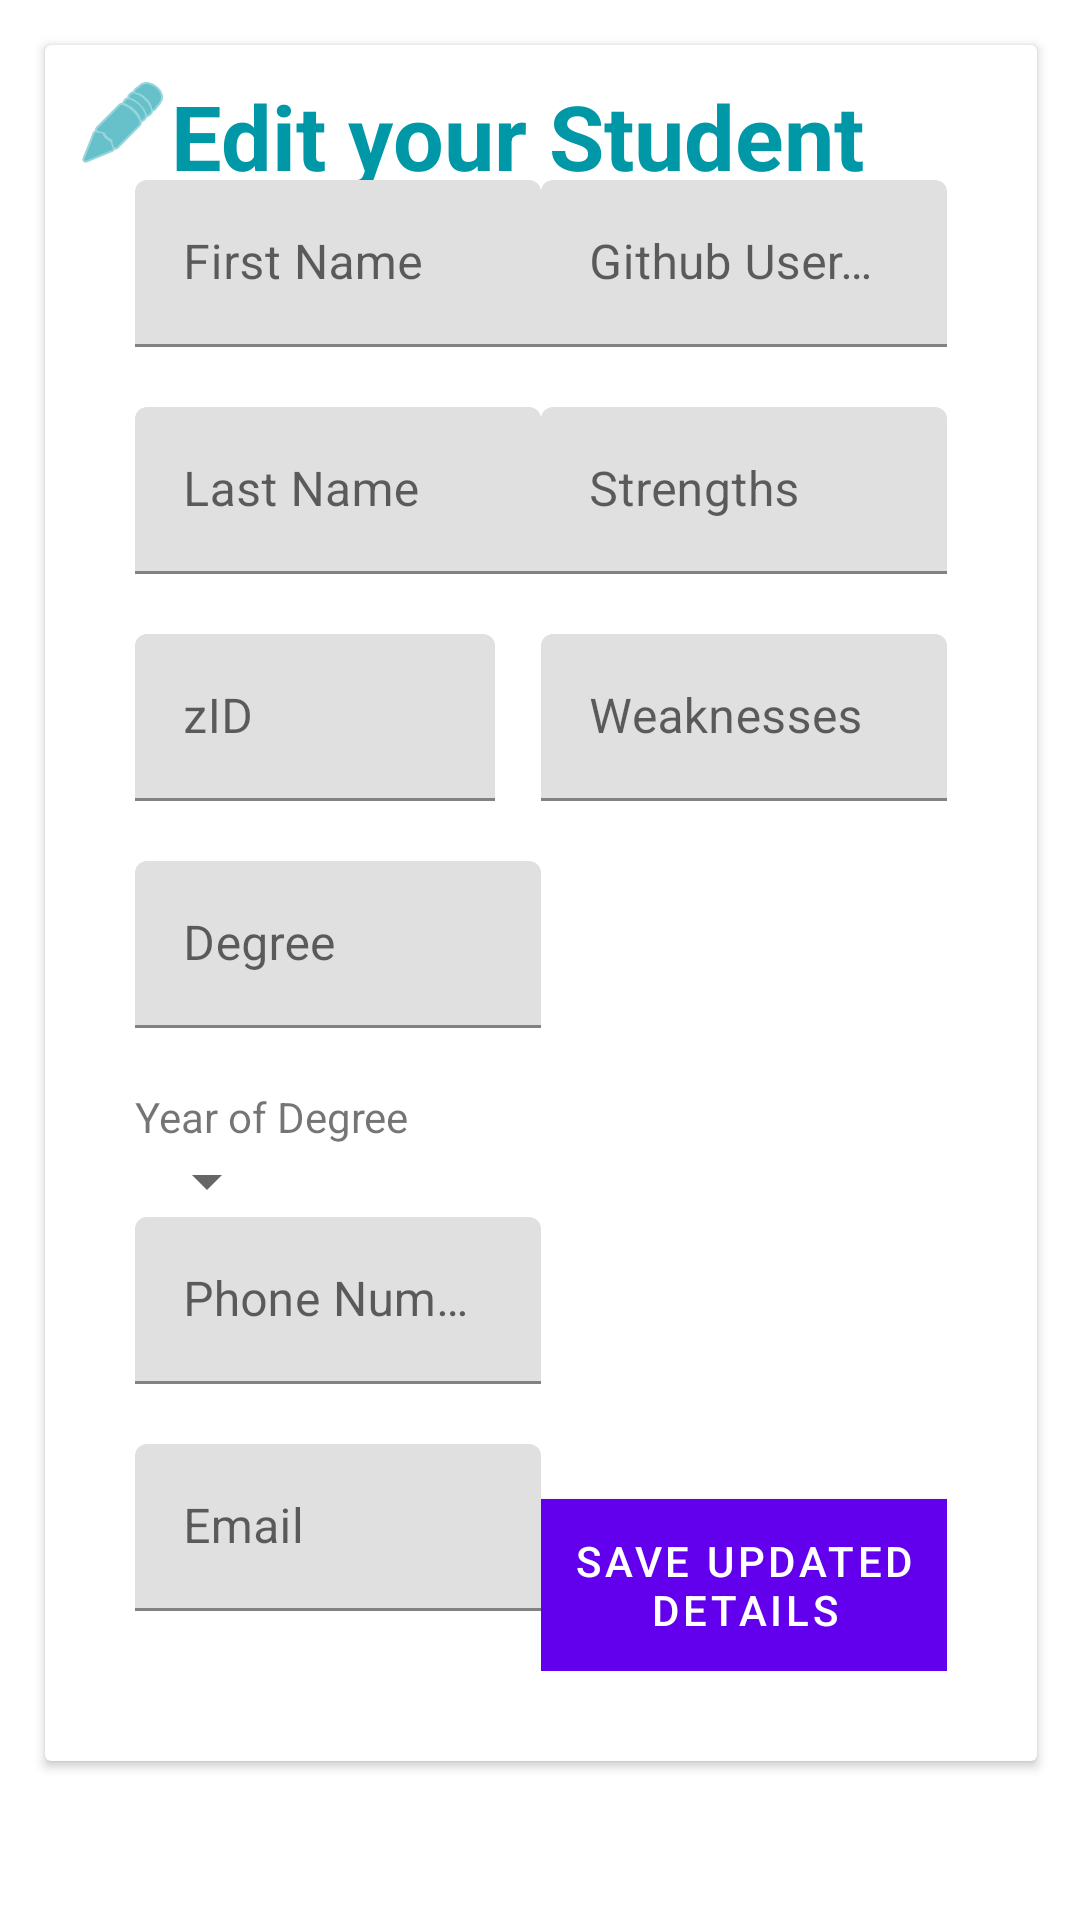

This screen was rendered from an Android layout file. Write that file and the resources it references.
<!-- AndroidManifest.xml: application theme AppTheme -->
<!-- res/layout/content_edit_student.xml -->
<?xml version="1.0" encoding="utf-8"?>
<ScrollView xmlns:android="http://schemas.android.com/apk/res/android"
    xmlns:app="http://schemas.android.com/apk/res-auto"
    xmlns:tools="http://schemas.android.com/tools"
    android:layout_width="match_parent"
    android:layout_height="match_parent"
    android:paddingBottom="@dimen/activity_vertical_margin"
    android:paddingLeft="@dimen/activity_horizontal_margin"
    android:paddingRight="@dimen/activity_horizontal_margin"
    android:paddingTop="@dimen/activity_vertical_margin"
    app:layout_behavior="@string/appbar_scrolling_view_behavior"
    tools:context="com.example.infs3634project2.views.EditStudent">

    <android.support.v7.widget.CardView
        android:layout_width="wrap_content"
        android:layout_height="wrap_content"
        android:layout_margin="15dp">

        <LinearLayout
            android:layout_width="wrap_content"
            android:layout_height="wrap_content"
            android:layout_gravity="center_horizontal"
            android:layout_margin="10dp"
            android:orientation="horizontal">

            <ImageView
                android:layout_width="wrap_content"
                android:layout_height="wrap_content"
                android:src="@android:drawable/ic_menu_edit"
                android:tint="@color/colorPrimary" />

            <TextView
                android:layout_width="wrap_content"
                android:layout_height="wrap_content"
                android:layout_marginBottom="15dp"
                android:text="Edit your Student Details!"
                android:textColor="@color/colorPrimary"
                android:textSize="30dp"
                android:textStyle="bold" />
        </LinearLayout>

        <LinearLayout
            android:layout_width="match_parent"
            android:layout_height="match_parent"
            android:layout_marginTop="15dp"
            android:orientation="horizontal"
            android:padding="30dp"
            android:weightSum="2">

            <RelativeLayout
                android:layout_width="0dp"
                android:layout_height="match_parent"
                android:layout_weight="1">

                <android.support.design.widget.TextInputLayout
                    android:id="@+id/firstNameTextInput"
                    android:layout_width="220dp"
                    android:layout_height="wrap_content"
                    android:layout_marginBottom="20dp">

                    <EditText
                        android:id="@+id/firstNameEditText"
                        android:layout_width="match_parent"
                        android:layout_height="wrap_content"
                        android:hint="First Name"
                        android:maxLength="30"
                        android:maxLines="1" />

                </android.support.design.widget.TextInputLayout>

                <android.support.design.widget.TextInputLayout
                    android:id="@+id/lastNameTextInput"
                    android:layout_width="220dp"
                    android:layout_height="wrap_content"
                    android:layout_below="@id/firstNameTextInput"
                    android:layout_marginBottom="20dp">


                    <EditText
                        android:id="@+id/lastNameEditText"
                        android:layout_width="match_parent"
                        android:layout_height="wrap_content"
                        android:hint="Last Name"
                        android:maxLength="30"
                        android:maxLines="1" />


                </android.support.design.widget.TextInputLayout>


                <android.support.design.widget.TextInputLayout
                    android:id="@+id/zIDTextInput"
                    android:layout_width="120dp"
                    android:layout_height="wrap_content"
                    android:layout_below="@id/lastNameTextInput"
                    android:layout_marginBottom="20dp">


                    <EditText
                        android:id="@+id/zIDEditText"
                        android:layout_width="match_parent"
                        android:layout_height="wrap_content"
                        android:hint="zID"
                        android:maxLength="8"
                        android:maxLines="1" />


                </android.support.design.widget.TextInputLayout>

                <android.support.design.widget.TextInputLayout
                    android:id="@+id/degreeTextInput"
                    android:layout_width="match_parent"
                    android:layout_height="wrap_content"
                    android:layout_below="@id/zIDTextInput"
                    android:layout_marginBottom="20dp">


                    <EditText
                        android:id="@+id/degreeEditText"
                        android:layout_width="match_parent"
                        android:layout_height="wrap_content"
                        android:hint="Degree"
                        android:maxLength="70"
                        android:maxLines="2" />

                </android.support.design.widget.TextInputLayout>

                <TextView
                    android:id="@+id/yearOfDegreeLabel"
                    android:layout_width="wrap_content"
                    android:layout_height="wrap_content"
                    android:layout_below="@id/degreeTextInput"
                    android:text="Year of Degree" />

                <Spinner
                    android:id="@+id/yearOfDegreeSpinnerEdit"
                    android:layout_width="wrap_content"
                    android:layout_height="wrap_content"
                    android:layout_below="@id/yearOfDegreeLabel"></Spinner>

                <android.support.design.widget.TextInputLayout
                    android:id="@+id/phonenumberTextInput"
                    android:layout_width="220dp"
                    android:layout_height="wrap_content"
                    android:layout_below="@id/yearOfDegreeSpinnerEdit"
                    android:layout_marginBottom="20dp">


                    <EditText
                        android:id="@+id/phonenumberEditText"
                        android:layout_width="match_parent"
                        android:layout_height="wrap_content"
                        android:hint="Phone Number"
                        android:maxLength="12"
                        android:maxLines="1" />

                </android.support.design.widget.TextInputLayout>

                <android.support.design.widget.TextInputLayout
                    android:id="@+id/emailTextInput"
                    android:layout_width="match_parent"
                    android:layout_height="wrap_content"
                    android:layout_below="@id/phonenumberTextInput"
                    android:layout_marginBottom="20dp">


                    <EditText
                        android:id="@+id/emailEditText"
                        android:layout_width="match_parent"
                        android:layout_height="wrap_content"
                        android:hint="Email"
                        android:maxLength="50"
                        android:maxLines="1" />

                </android.support.design.widget.TextInputLayout>

            </RelativeLayout>

            <RelativeLayout
                android:layout_width="0dp"
                android:layout_height="match_parent"
                android:layout_weight="1">

                <android.support.design.widget.TextInputLayout
                    android:id="@+id/githubUserTextInput"
                    android:layout_width="match_parent"
                    android:layout_height="wrap_content"
                    android:layout_marginBottom="20dp">

                    <EditText
                        android:id="@+id/githubUserEditText"
                        android:layout_width="match_parent"
                        android:layout_height="wrap_content"
                        android:hint="Github Username"
                        android:maxLength="30"
                        android:maxLines="1" />

                </android.support.design.widget.TextInputLayout>

                <android.support.design.widget.TextInputLayout
                    android:id="@+id/strengthsTextInput"
                    android:layout_width="match_parent"
                    android:layout_height="wrap_content"
                    android:layout_below="@id/githubUserTextInput"
                    android:layout_marginBottom="20dp">

                    <EditText
                        android:id="@+id/strengthsEditText"
                        android:layout_width="match_parent"
                        android:layout_height="wrap_content"
                        android:hint="Strengths"
                        android:maxLength="600"
                        android:maxLines="50" />

                </android.support.design.widget.TextInputLayout>

                <android.support.design.widget.TextInputLayout
                    android:id="@+id/weaknessesTextInput"
                    android:layout_width="match_parent"
                    android:layout_height="wrap_content"
                    android:layout_below="@id/strengthsTextInput"
                    android:layout_marginBottom="20dp">

                    <EditText
                        android:id="@+id/weaknessesEditText"
                        android:layout_width="match_parent"
                        android:layout_height="wrap_content"
                        android:hint="Weaknesses"
                        android:maxLength="600"
                        android:maxLines="50" />

                </android.support.design.widget.TextInputLayout>

                <Button
                    android:id="@+id/confirmStudentSaveButton"
                    android:layout_width="wrap_content"
                    android:layout_height="wrap_content"
                    android:layout_alignParentBottom="true"
                    android:layout_alignParentRight="true"
                    android:text="Save Updated Details"
                    android:background="@color/colorAccent"
                    android:textColor="@color/white"
                    android:padding="5dp"/>
                <Button
                    android:id="@+id/deleteStudentButton"
                    android:layout_width="wrap_content"
                    android:layout_height="wrap_content"
                    android:layout_alignParentBottom="true"
                    android:layout_toLeftOf="@id/confirmStudentSaveButton"
                    android:layout_marginRight="15dp"
                    android:text="Delete Student"
                    android:background="@color/delete_colour"
                    android:textColor="@color/white"
                    android:padding="5dp"/>



            </RelativeLayout>
        </LinearLayout>
    </android.support.v7.widget.CardView>
</ScrollView>
<!-- resources referenced by this layout -->
<resources>
  <color name="colorAccent">#FF9800</color>
  <color name="colorPrimary">#0097A7</color>
  <color name="delete_colour">#FF0000</color>
  <color name="white">#ffffff</color>
</resources>
